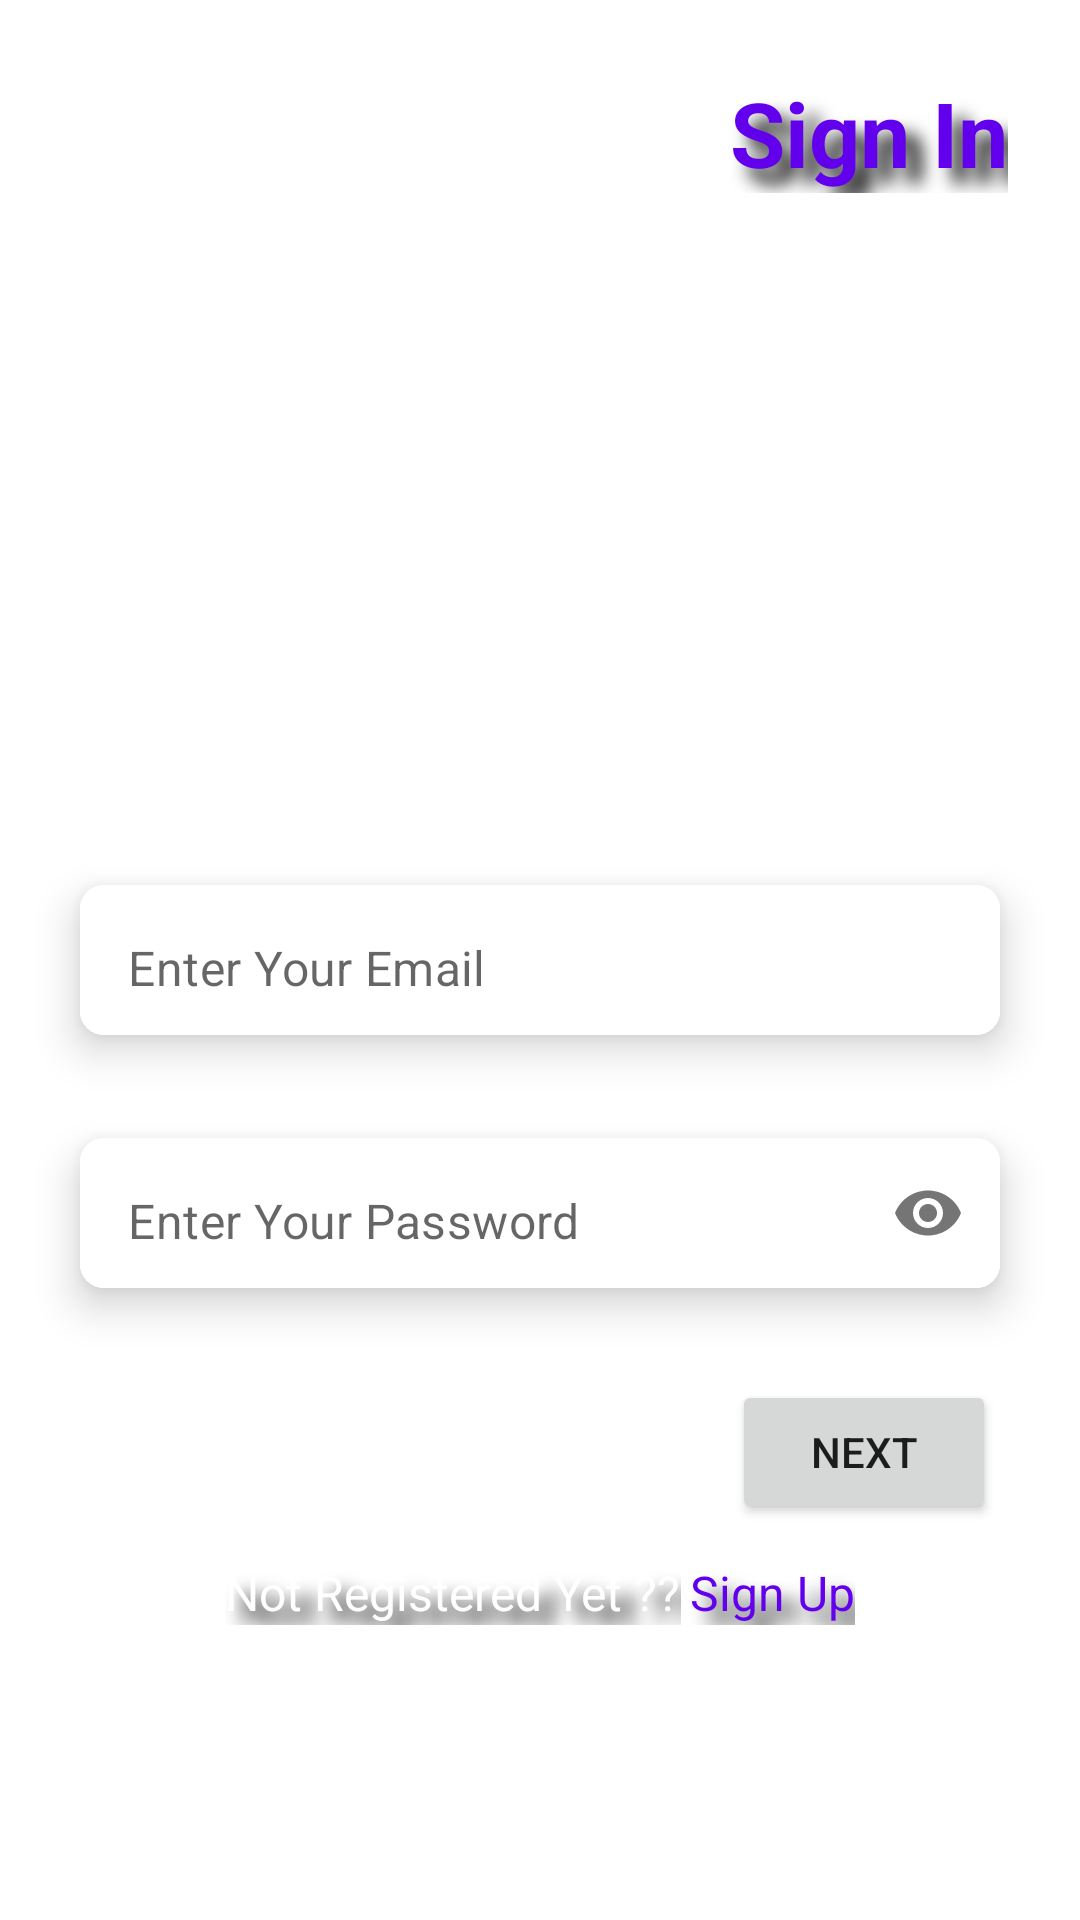

Android layout source for this screen:
<!-- AndroidManifest.xml: application theme Theme.MyWorkoutsFirebase -->
<!-- res/layout/fragment_sign_in.xml -->
<?xml version="1.0" encoding="utf-8"?>
<androidx.constraintlayout.widget.ConstraintLayout xmlns:android="http://schemas.android.com/apk/res/android"
    xmlns:app="http://schemas.android.com/apk/res-auto"
    xmlns:tools="http://schemas.android.com/tools"
    android:layout_width="match_parent"
    android:layout_height="match_parent"
    tools:context=".fragments.SignInFragment">


    <ImageView
        android:id="@+id/imageView"
        android:layout_width="match_parent"
        android:layout_height="match_parent"
        android:scaleType="fitXY"
        android:src="@drawable/racksplash"
        app:layout_constraintEnd_toEndOf="parent"
        app:layout_constraintHorizontal_bias="0.5"
        app:layout_constraintStart_toStartOf="parent"
        app:layout_constraintTop_toTopOf="parent"
        android:contentDescription="@string/app_background" />


    <TextView
        android:id="@+id/textView"
        android:layout_width="wrap_content"
        android:layout_height="wrap_content"
        android:layout_marginTop="24dp"
        android:layout_marginEnd="24dp"
        android:text="@string/sign_in"
        android:textColor="@color/design_default_color_primary"
        android:textSize="30sp"
        android:textStyle="bold"
        app:layout_constraintEnd_toEndOf="parent"
        app:layout_constraintTop_toTopOf="parent"
        android:shadowColor="#000000"
        android:shadowDx="15"
        android:shadowDy="15"
        android:shadowRadius="15"/>

    <com.google.android.material.card.MaterialCardView
        android:id="@+id/cardView1"
        android:layout_width="0dp"
        android:layout_height="wrap_content"
        android:layout_marginHorizontal="16dp"
        app:cardCornerRadius="8dp"
        app:cardElevation="8dp"
        app:cardUseCompatPadding="true"
        app:layout_constraintEnd_toEndOf="parent"
        app:layout_constraintHorizontal_bias="0.5"
        app:layout_constraintStart_toStartOf="parent"
        app:layout_constraintTop_toTopOf="parent"
        app:layout_constraintBottom_toBottomOf="parent">


        <com.google.android.material.textfield.TextInputLayout
            android:layout_width="match_parent"
            android:layout_height="50dp"
            android:background="@color/white"
            app:boxStrokeWidth="0dp"
            app:boxStrokeWidthFocused="0dp"
            app:hintEnabled="false">


            <com.google.android.material.textfield.TextInputEditText
                android:id="@+id/emailEt"
                android:layout_width="match_parent"
                android:layout_height="50dp"
                android:paddingTop="15dp"
                android:background="@color/white"
                android:hint="@string/enter_your_email"
                android:inputType="textEmailAddress" />
        </com.google.android.material.textfield.TextInputLayout>

    </com.google.android.material.card.MaterialCardView>

    <com.google.android.material.card.MaterialCardView
        android:id="@+id/cardView2"
        android:layout_width="0dp"
        android:layout_height="wrap_content"
        android:layout_marginHorizontal="16dp"
        android:layout_marginTop="5dp"
        app:cardCornerRadius="8dp"
        app:cardElevation="8dp"
        app:cardUseCompatPadding="true"
        app:layout_constraintEnd_toEndOf="parent"
        app:layout_constraintHorizontal_bias="0.5"
        app:layout_constraintStart_toStartOf="parent"
        app:layout_constraintTop_toBottomOf="@id/cardView1">


        <com.google.android.material.textfield.TextInputLayout
            android:layout_width="match_parent"
            android:layout_height="50dp"
            android:background="@color/white"
            app:boxStrokeWidth="0dp"
            app:boxStrokeWidthFocused="0dp"
            app:hintEnabled="false"
            app:passwordToggleEnabled="true">


            <com.google.android.material.textfield.TextInputEditText
                android:id="@+id/passEt"
                android:layout_width="match_parent"
                android:layout_height="match_parent"
                android:paddingTop="15dp"
                android:background="@color/white"
                android:hint="@string/enter_your_password"
                android:inputType="textPassword" />

        </com.google.android.material.textfield.TextInputLayout>

    </com.google.android.material.card.MaterialCardView>


    <Button
        android:id="@+id/nextBtn"
        android:layout_width="wrap_content"
        android:layout_height="wrap_content"
        android:layout_marginTop="16dp"
        android:layout_marginEnd="12dp"
        android:text="@string/next"
        app:layout_constraintEnd_toEndOf="@id/cardView2"
        app:layout_constraintTop_toBottomOf="@id/cardView2" />


    <TextView
        android:id="@+id/textview32"
        android:layout_width="wrap_content"
        android:layout_height="wrap_content"
        android:layout_marginTop="12dp"
        android:text="@string/not_registered_yet"
        android:textColor="@color/white"
        android:textSize="16sp"
        app:layout_constraintEnd_toStartOf="@+id/textViewSignUp"
        app:layout_constraintHorizontal_bias="0.5"
        app:layout_constraintStart_toStartOf="@+id/guideline2"
        app:layout_constraintTop_toBottomOf="@id/nextBtn"
        android:shadowColor="#000000"
        android:shadowDx="15"
        android:shadowDy="15"
        android:shadowRadius="15"/>


    <TextView
        android:id="@+id/textViewSignUp"
        android:layout_width="wrap_content"
        android:layout_height="wrap_content"
        android:text="@string/sign_up"
        android:textColor="@color/design_default_color_primary"
        android:textSize="16sp"
        app:layout_constraintEnd_toStartOf="@+id/guideline3"
        app:layout_constraintHorizontal_bias="0.5"
        app:layout_constraintStart_toEndOf="@+id/textview32"
        app:layout_constraintTop_toTopOf="@id/textview32"
        android:shadowColor="#000000"
        android:shadowDx="15"
        android:shadowDy="15"
        android:shadowRadius="15"/>

    <androidx.constraintlayout.widget.Guideline
        android:id="@+id/guideline2"
        android:layout_width="wrap_content"
        android:layout_height="wrap_content"
        android:orientation="vertical"
        app:layout_constraintGuide_percent="0.20" />

    <androidx.constraintlayout.widget.Guideline
        android:id="@+id/guideline3"
        android:layout_width="wrap_content"
        android:layout_height="wrap_content"
        android:orientation="vertical"
        app:layout_constraintGuide_percent="0.80" />

    <ProgressBar
        android:id="@+id/progressBar"
        style="?android:attr/progressBarStyle"
        android:layout_width="wrap_content"
        android:layout_height="wrap_content"
        android:indeterminateTint="@color/design_default_color_primary"
        android:visibility="gone"
        tools:layout_editor_absoluteX="170dp"
        tools:layout_editor_absoluteY="489dp"
        app:layout_constraintTop_toTopOf="parent"
        app:layout_constraintStart_toStartOf="parent"
        app:layout_constraintEnd_toEndOf="parent"
        app:layout_constraintBottom_toTopOf="@id/cardView1" />

</androidx.constraintlayout.widget.ConstraintLayout>
<!-- resources referenced by this layout -->
<resources>
  <string name="app_background">App background</string>
  <string name="enter_your_email">Enter Your Email</string>
  <string name="enter_your_password">Enter Your Password</string>
  <string name="next">Next</string>
  <string name="not_registered_yet">Not Registered Yet ??</string>
  <string name="sign_in">Sign In</string>
  <string name="sign_up">Sign Up</string>
  <style name="Theme.MyWorkoutsFirebase" parent="Theme.MaterialComponents.DayNight.NoActionBar">
          
          <item name="colorPrimary">@color/purple_500</item>
          <item name="colorPrimaryVariant">@color/purple_700</item>
          <item name="colorOnPrimary">@color/white</item>
          
          <item name="colorSecondary">@color/teal_200</item>
          <item name="colorSecondaryVariant">@color/teal_700</item>
          <item name="colorOnSecondary">@color/black</item>
          
          <item name="android:statusBarColor">@color/design_default_color_secondary</item>
          
      </style>
  <!-- not gathered from this repository: default colours our renderer supplied (Android Studio template values) -->
  <color name="purple_500">#FF6200EE</color>
  <color name="purple_700">#FF3700B3</color>
  <color name="teal_200">#FF03DAC5</color>
  <color name="teal_700">#FF018786</color>
  <color name="black">#FF000000</color>
  <color name="white">#FFFFFFFF</color>
</resources>
